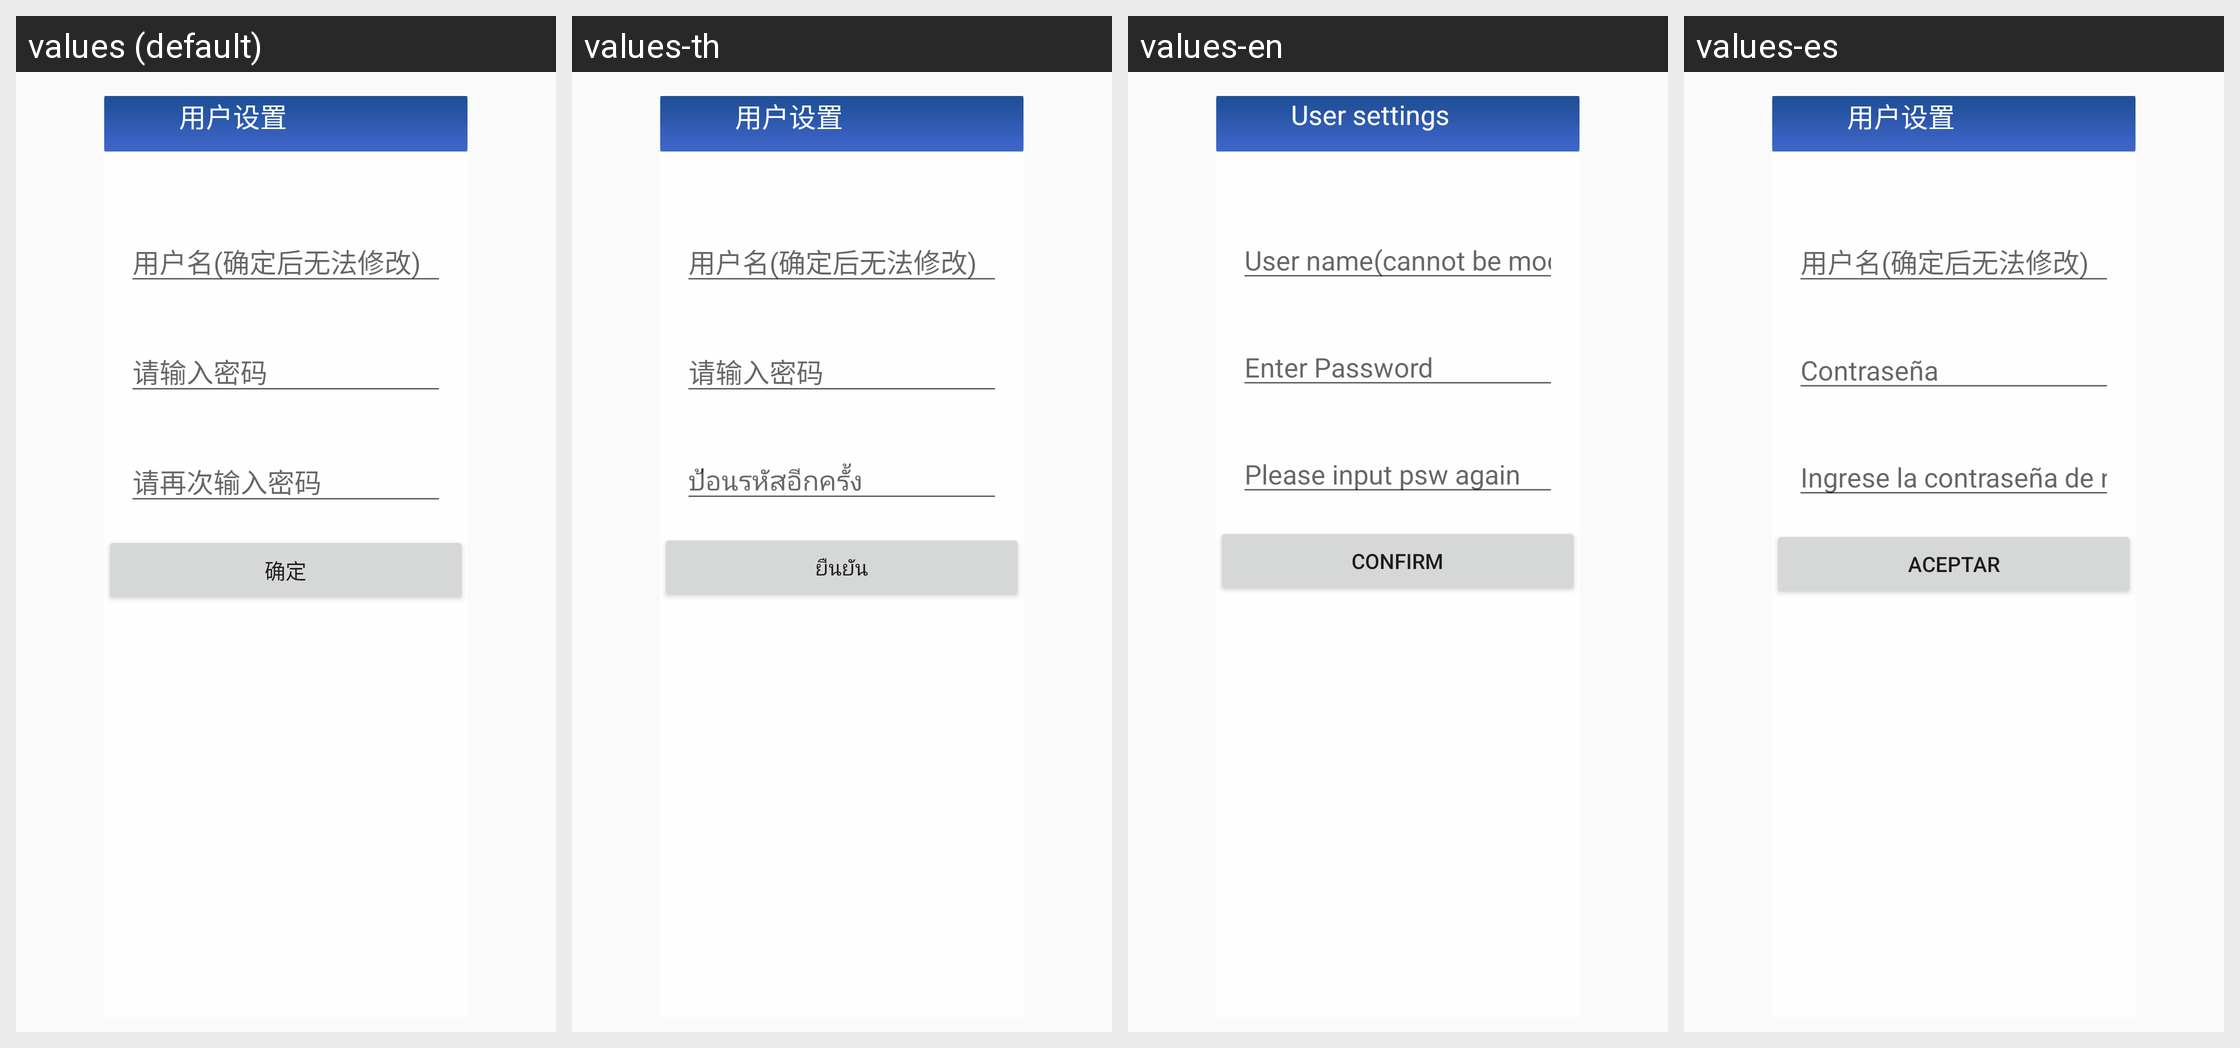

Strings drawn on this Android screen and how each of the app's shown locales translates them:
Android screen res/layout/fragment_adduser.xml rendered under 4 locales, left to right: values (default), values-th, values-en, values-es. Device: Nexus 5 (rendered at 1080×1920; each locale shown at half size, 540×960, under a caption strip naming it); theme AppTheme.
Other locales in the repository, not shown: values-fr, values-pt, values-ru, values-uz, values-zh.
Strings drawn on this screen, with the default value and each locale's value (text and hints the layout hard-codes, and strings that could not be matched under every locale, appear in the picture but are not listed):

user_set
  values: 用户设置
  values-th: 用户设置  [not translated; the default value is used]
  values-en: User settings
  values-es: 用户设置  [not translated; the default value is used]

adduser_hint_userinfo
  values: 用户名(确定后无法修改)
  values-th: 用户名(确定后无法修改)  [not translated; the default value is used]
  values-en: User name(cannot be modified after confirmation)
  values-es: 用户名(确定后无法修改)  [not translated; the default value is used]

adduser_hint_psd
  values: 请输入密码
  values-th: 请输入密码  [not translated; the default value is used]
  values-en: Enter Password
  values-es: Contraseña

psdset_hit_againnewpsd
  values: 请再次输入密码
  values-th: ป้อนรหัสอีกครั้ง
  values-en: Please input psw again
  values-es: Ingrese la contraseña de nuevo

confirm
  values: 确定
  values-th: ยืนยัน
  values-en: Confirm
  values-es: Aceptar
